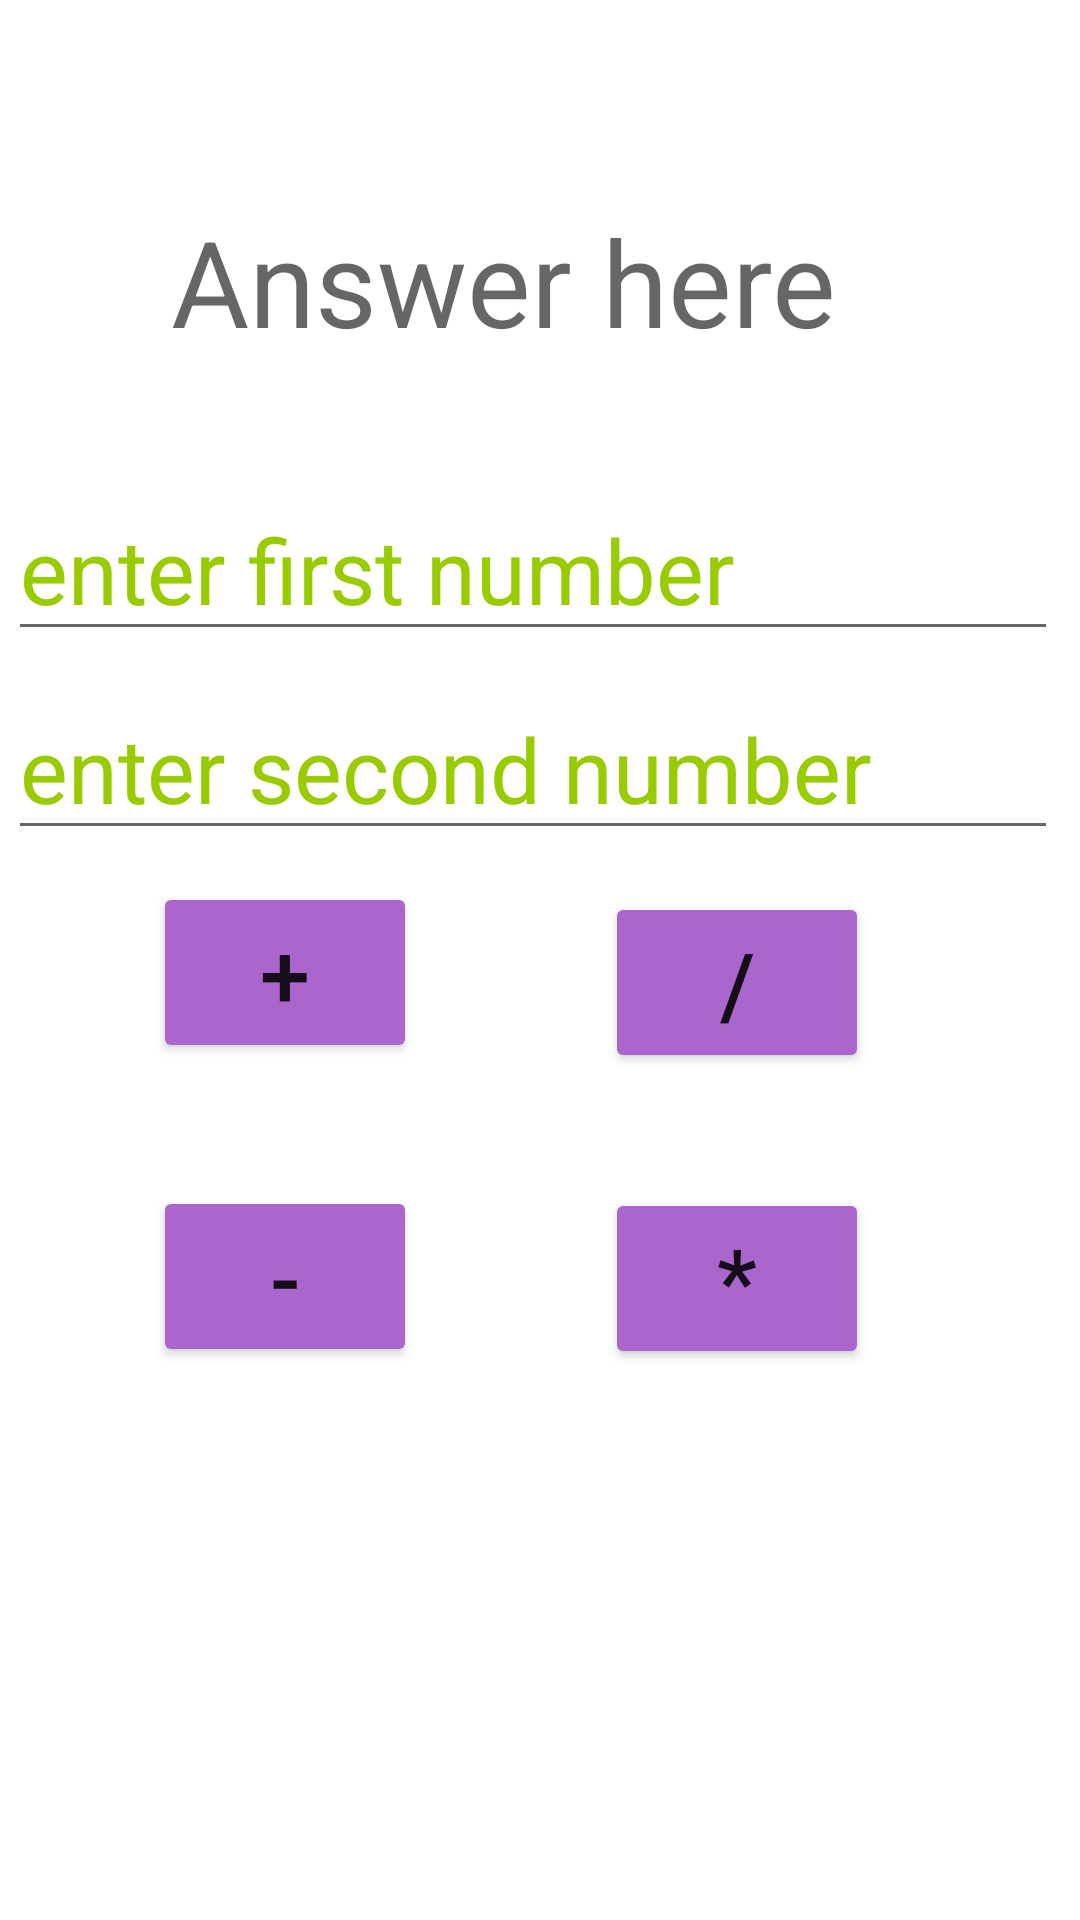

Here is an Android app screen rendered from its layout file. Give the layout XML and the strings, colors and styles it references.
<!-- AndroidManifest.xml: application theme Theme.Calculatorintentweb_kev -->
<!-- res/layout/activity_calculator.xml -->
<?xml version="1.0" encoding="utf-8"?>
<androidx.constraintlayout.widget.ConstraintLayout xmlns:android="http://schemas.android.com/apk/res/android"
    xmlns:app="http://schemas.android.com/apk/res-auto"
    xmlns:tools="http://schemas.android.com/tools"
    android:layout_width="match_parent"
    android:layout_height="match_parent"
    tools:context=".CalculatorActivity">

    <TextView
        android:id="@+id/Txt_Answer"
        android:layout_width="wrap_content"
        android:layout_height="wrap_content"
        android:hint="Answer here"
        android:textColor="@android:color/holo_red_dark"
        android:textSize="40dp"
        app:layout_constraintBottom_toBottomOf="parent"
        app:layout_constraintEnd_toEndOf="parent"
        app:layout_constraintHorizontal_bias="0.413"
        app:layout_constraintStart_toStartOf="parent"
        app:layout_constraintTop_toTopOf="parent"
        app:layout_constraintVertical_bias="0.114" />

    <Button
        android:id="@+id/Btn_add"
        android:layout_width="wrap_content"
        android:layout_height="wrap_content"
        android:backgroundTint="@android:color/holo_purple"
        android:text="+"
        android:textSize="30dp"
        app:layout_constraintBottom_toBottomOf="parent"
        app:layout_constraintEnd_toEndOf="parent"
        app:layout_constraintHorizontal_bias="0.188"
        app:layout_constraintStart_toStartOf="parent"
        app:layout_constraintTop_toTopOf="parent"
        app:layout_constraintVertical_bias="0.507" />

    <Button
        android:id="@+id/Btn_subtract"
        android:layout_width="wrap_content"
        android:layout_height="wrap_content"
        android:backgroundTint="@android:color/holo_purple"
        android:text="-"
        android:textSize="30dp"
        app:layout_constraintBottom_toBottomOf="parent"
        app:layout_constraintEnd_toEndOf="parent"
        app:layout_constraintHorizontal_bias="0.188"
        app:layout_constraintStart_toStartOf="parent"
        app:layout_constraintTop_toTopOf="parent"
        app:layout_constraintVertical_bias="0.682" />

    <Button
        android:id="@+id/Btn_division"
        android:layout_width="wrap_content"
        android:layout_height="wrap_content"
        android:backgroundTint="@android:color/holo_purple"
        android:text="/"
        android:textSize="30dp"
        app:layout_constraintBottom_toBottomOf="parent"
        app:layout_constraintEnd_toEndOf="parent"
        app:layout_constraintHorizontal_bias="0.741"
        app:layout_constraintStart_toStartOf="parent"
        app:layout_constraintTop_toTopOf="parent"
        app:layout_constraintVertical_bias="0.513" />

    <Button
        android:id="@+id/Btn_multiplication"
        android:layout_width="wrap_content"
        android:layout_height="wrap_content"
        android:backgroundTint="@android:color/holo_purple"
        android:text="*"
        android:textSize="30dp"
        app:layout_constraintBottom_toBottomOf="parent"
        app:layout_constraintEnd_toEndOf="parent"
        app:layout_constraintHorizontal_bias="0.741"
        app:layout_constraintStart_toStartOf="parent"
        app:layout_constraintTop_toTopOf="parent"
        app:layout_constraintVertical_bias="0.683" />

    <EditText
        android:id="@+id/Edit_fnum"
        android:layout_width="wrap_content"
        android:layout_height="wrap_content"
        android:ems="10"
        android:hint="enter first number"
        android:inputType="number"
        android:textColorHint="@android:color/holo_green_light"
        android:textSize="30dp"
        app:layout_constraintBottom_toBottomOf="parent"
        app:layout_constraintEnd_toEndOf="parent"
        app:layout_constraintHorizontal_bias="0.262"
        app:layout_constraintStart_toStartOf="parent"
        app:layout_constraintTop_toTopOf="parent"
        app:layout_constraintVertical_bias="0.274" />

    <EditText
        android:id="@+id/Edit_snum"
        android:layout_width="wrap_content"
        android:layout_height="wrap_content"
        android:ems="10"
        android:hint="enter second number"
        android:inputType="number"
        android:textColorHint="@android:color/holo_green_light"
        android:textSize="30dp"
        app:layout_constraintBottom_toBottomOf="parent"
        app:layout_constraintEnd_toEndOf="parent"
        app:layout_constraintHorizontal_bias="0.262"
        app:layout_constraintStart_toStartOf="parent"
        app:layout_constraintTop_toTopOf="parent"
        app:layout_constraintVertical_bias="0.388" />


</androidx.constraintlayout.widget.ConstraintLayout>
<!-- resources referenced by this layout -->
<resources>
  <style name="Theme.Calculatorintentweb_kev" parent="Theme.MaterialComponents.DayNight.DarkActionBar">
          
          <item name="colorPrimary">@color/purple_500</item>
          <item name="colorPrimaryVariant">@color/purple_700</item>
          <item name="colorOnPrimary">@color/white</item>
          
          <item name="colorSecondary">@color/teal_200</item>
          <item name="colorSecondaryVariant">@color/teal_700</item>
          <item name="colorOnSecondary">@color/black</item>
          
          <item name="android:statusBarColor" tools:targetApi="l">?attr/colorPrimaryVariant</item>
          
      </style>
  <!-- not gathered from this repository: default colours our renderer supplied (Android Studio template values) -->
  <color name="purple_500">#FF6200EE</color>
  <color name="purple_700">#FF3700B3</color>
  <color name="teal_200">#FF03DAC5</color>
  <color name="teal_700">#FF018786</color>
  <color name="black">#FF000000</color>
  <color name="white">#FFFFFFFF</color>
</resources>
